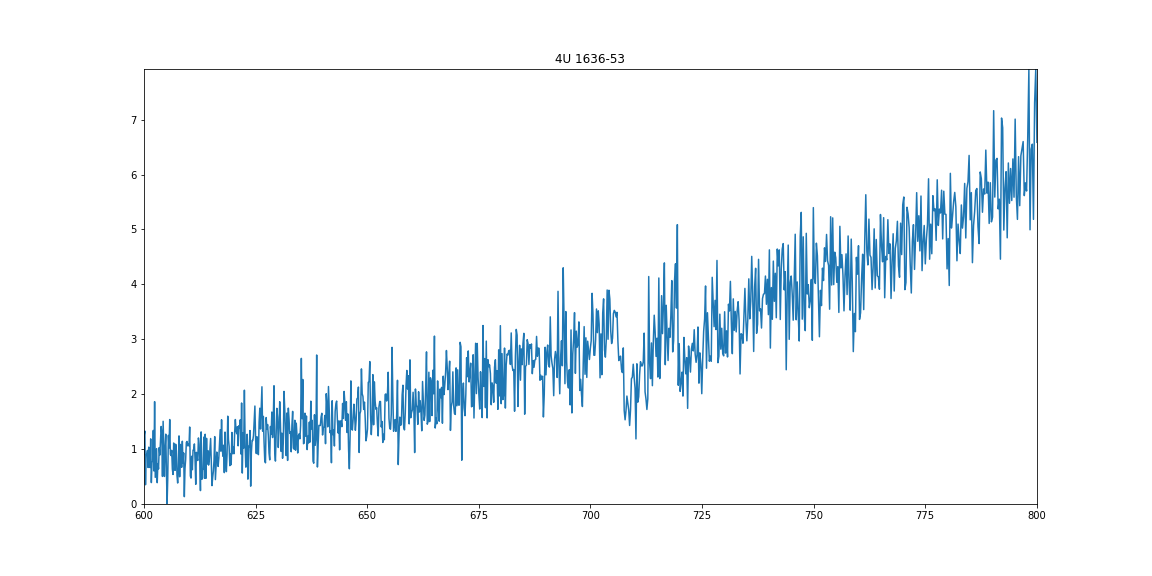

The table this chart was drawn from, first rows:
, BIN_LO, BIN_HI, COUNTS, ERR, A, eV
0, 0.2955, 0.2955, 0.0, 1.275, 41.96, 295.5
1, 0.2955, 0.2956, 0.0, 1.274, 41.95, 295.5
2, 0.2956, 0.2956, 0.0, 1.274, 41.95, 295.6
3, 0.2956, 0.2956, 0.0, 1.273, 41.94, 295.6
4, 0.2956, 0.2957, 0.0, 1.273, 41.94, 295.6
5, 0.2957, 0.2957, 0.0, 1.273, 41.93, 295.7
6, 0.2957, 0.2957, 0.0, 1.273, 41.93, 295.7
7, 0.2957, 0.2958, 0.0, 1.273, 41.92, 295.7
8, 0.2958, 0.2958, 0.0, 1.272, 41.92, 295.8
9, 0.2958, 0.2958, 0.0, 1.272, 41.91, 295.8
10, 0.2958, 0.2959, 0.0, 1.271, 41.91, 295.9
11, 0.2959, 0.2959, 0.0, 1.272, 41.9, 295.9
12, 0.2959, 0.2959, 0.0, 1.271, 41.9, 295.9
13, 0.2959, 0.296, 0.0, 1.27, 41.89, 296
14, 0.296, 0.296, 0.0, 1.271, 41.89, 296
15, 0.296, 0.296, 0.0, 1.27, 41.88, 296
16, 0.296, 0.2961, 0.0, 1.27, 41.88, 296.1
17, 0.2961, 0.2961, 0.0, 1.269, 41.87, 296.1
18, 0.2961, 0.2962, 0.0, 1.27, 41.87, 296.1
19, 0.2962, 0.2962, 0.0, 1.269, 41.86, 296.2
20, 0.2962, 0.2962, 0.0, 1.269, 41.86, 296.2
21, 0.2962, 0.2963, 0.0, 1.268, 41.85, 296.2
22, 0.2963, 0.2963, 0.0, 1.268, 41.85, 296.3
23, 0.2963, 0.2963, 0.0, 1.268, 41.84, 296.3
24, 0.2963, 0.2964, 0.0, 1.268, 41.84, 296.3
25, 0.2964, 0.2964, 0.0, 1.267, 41.83, 296.4
26, 0.2964, 0.2964, 0.0, 1.267, 41.83, 296.4
27, 0.2964, 0.2965, 0.0, 1.267, 41.82, 296.5
28, 0.2965, 0.2965, 0.0, 1.266, 41.82, 296.5
29, 0.2965, 0.2965, 0.0, 1.267, 41.81, 296.5
30, 0.2965, 0.2966, 0.0, 1.266, 41.81, 296.6
31, 0.2966, 0.2966, 0.0, 1.265, 41.8, 296.6
32, 0.2966, 0.2966, 0.0, 1.265, 41.8, 296.6
33, 0.2966, 0.2967, 0.0, 1.266, 41.79, 296.7
34, 0.2967, 0.2967, 0.0, 1.264, 41.79, 296.7
35, 0.2967, 0.2968, 0.0, 1.265, 41.78, 296.7
36, 0.2968, 0.2968, 0.0, 1.264, 41.78, 296.8
37, 0.2968, 0.2968, 0.0, 1.264, 41.77, 296.8
38, 0.2968, 0.2969, 0.0, 1.264, 41.77, 296.8
39, 0.2969, 0.2969, 0.0, 1.262, 41.76, 296.9
40, 0.2969, 0.2969, 0.0, 1.262, 41.76, 296.9
41, 0.2969, 0.297, 0.0, 1.262, 41.75, 297
42, 0.297, 0.297, 0.0, 1.261, 41.75, 297
43, 0.297, 0.297, 0.0, 1.261, 41.74, 297
44, 0.297, 0.2971, 0.0, 1.261, 41.74, 297.1
45, 0.2971, 0.2971, 0.0, 1.261, 41.73, 297.1
46, 0.2971, 0.2971, 0.0, 1.26, 41.73, 297.1
47, 0.2971, 0.2972, 0.0, 1.26, 41.72, 297.2
48, 0.2972, 0.2972, 0.0, 1.26, 41.72, 297.2
49, 0.2972, 0.2973, 0.0, 1.26, 41.71, 297.2
50, 0.2973, 0.2973, 0.0, 1.259, 41.71, 297.3
51, 0.2973, 0.2973, 0.0, 1.259, 41.7, 297.3
52, 0.2973, 0.2974, 0.0, 1.258, 41.7, 297.3
53, 0.2974, 0.2974, 0.0, 1.259, 41.69, 297.4
54, 0.2974, 0.2974, 0.0, 1.258, 41.69, 297.4
55, 0.2974, 0.2975, 0.0, 1.258, 41.68, 297.4
56, 0.2975, 0.2975, 0.0, 1.257, 41.68, 297.5
57, 0.2975, 0.2975, 0.0, 1.257, 41.67, 297.5
58, 0.2975, 0.2976, 0.0, 1.257, 41.67, 297.6
59, 0.2976, 0.2976, 0.0, 1.257, 41.66, 297.6
... 8,132 more rows
